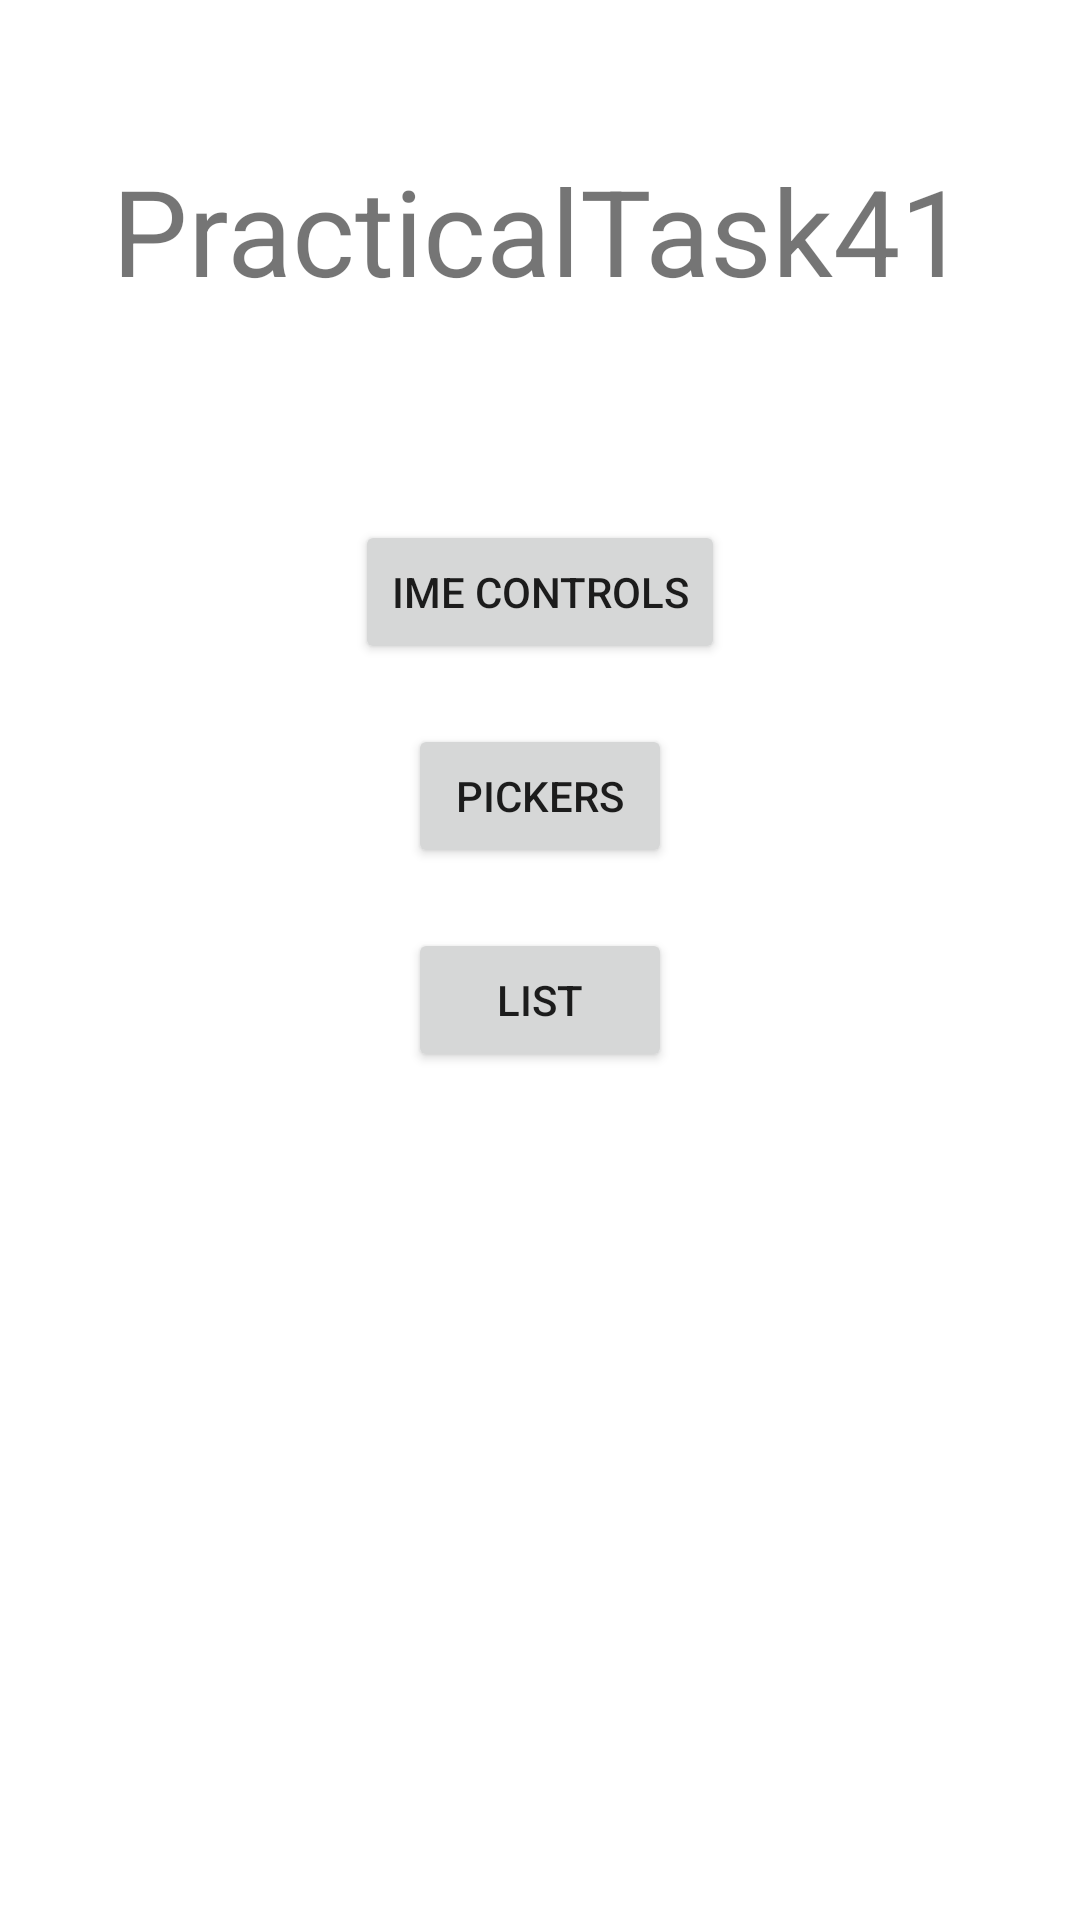

Android layout source for this screen:
<!-- AndroidManifest.xml: application theme Theme.PracticalTask41 -->
<!-- res/layout/activity_main.xml -->
<?xml version="1.0" encoding="utf-8"?>
<LinearLayout xmlns:android="http://schemas.android.com/apk/res/android"
    xmlns:tools="http://schemas.android.com/tools"
    android:layout_width="match_parent"
    android:layout_height="match_parent"
    android:orientation="vertical"
    tools:context=".MainActivity">


    <TextView
        android:layout_marginTop="50dp"
        android:layout_width="wrap_content"
        android:layout_height="wrap_content"
        android:layout_gravity="center"
        android:textSize="40sp"
        android:text="@string/app_name"/>

    <ScrollView
        android:layout_marginTop="50dp"
        android:layout_width="match_parent"
        android:layout_height="match_parent">
        <LinearLayout
            android:layout_width="match_parent"
            android:layout_height="wrap_content"
            android:orientation="vertical"
            android:gravity="center"
            android:padding="10dp">
            <Button
                android:id="@+id/start_ime_control"
                android:layout_width="wrap_content"
                android:text="@string/ime_controls"
                android:layout_height="wrap_content"
                android:layout_margin="10dp"/>
            <Button
                android:id="@+id/start_pickers"
                android:layout_width="wrap_content"
                android:layout_height="wrap_content"
                android:text="@string/pickers"
                android:layout_margin="10dp"/>
            <Button
                android:id="@+id/start_list"
                android:layout_width="wrap_content"
                android:text="@string/list"
                android:layout_height="wrap_content"
                android:layout_margin="10dp"/>
        </LinearLayout>
    </ScrollView>

</LinearLayout>
<!-- resources referenced by this layout -->
<resources>
  <string name="app_name">PracticalTask41</string>
  <string name="ime_controls">Ime Controls</string>
  <string name="list">List</string>
  <string name="pickers">Pickers</string>
  <style name="Theme.PracticalTask41" parent="Theme.MaterialComponents.DayNight.DarkActionBar">
          
          <item name="colorPrimary">@color/purple_500</item>
          <item name="colorPrimaryVariant">@color/purple_700</item>
          <item name="colorOnPrimary">@color/white</item>
          
          <item name="colorSecondary">@color/teal_200</item>
          <item name="colorSecondaryVariant">@color/teal_700</item>
          <item name="colorOnSecondary">@color/black</item>
          
          <item name="android:statusBarColor" tools:targetApi="l">
              ?attr/colorPrimaryVariant
          </item>
          
      </style>
  <!-- not gathered from this repository: default colours our renderer supplied (Android Studio template values) -->
  <color name="purple_500">#FF6200EE</color>
  <color name="purple_700">#FF3700B3</color>
  <color name="teal_200">#FF03DAC5</color>
  <color name="teal_700">#FF018786</color>
  <color name="black">#FF000000</color>
  <color name="white">#FFFFFFFF</color>
</resources>
